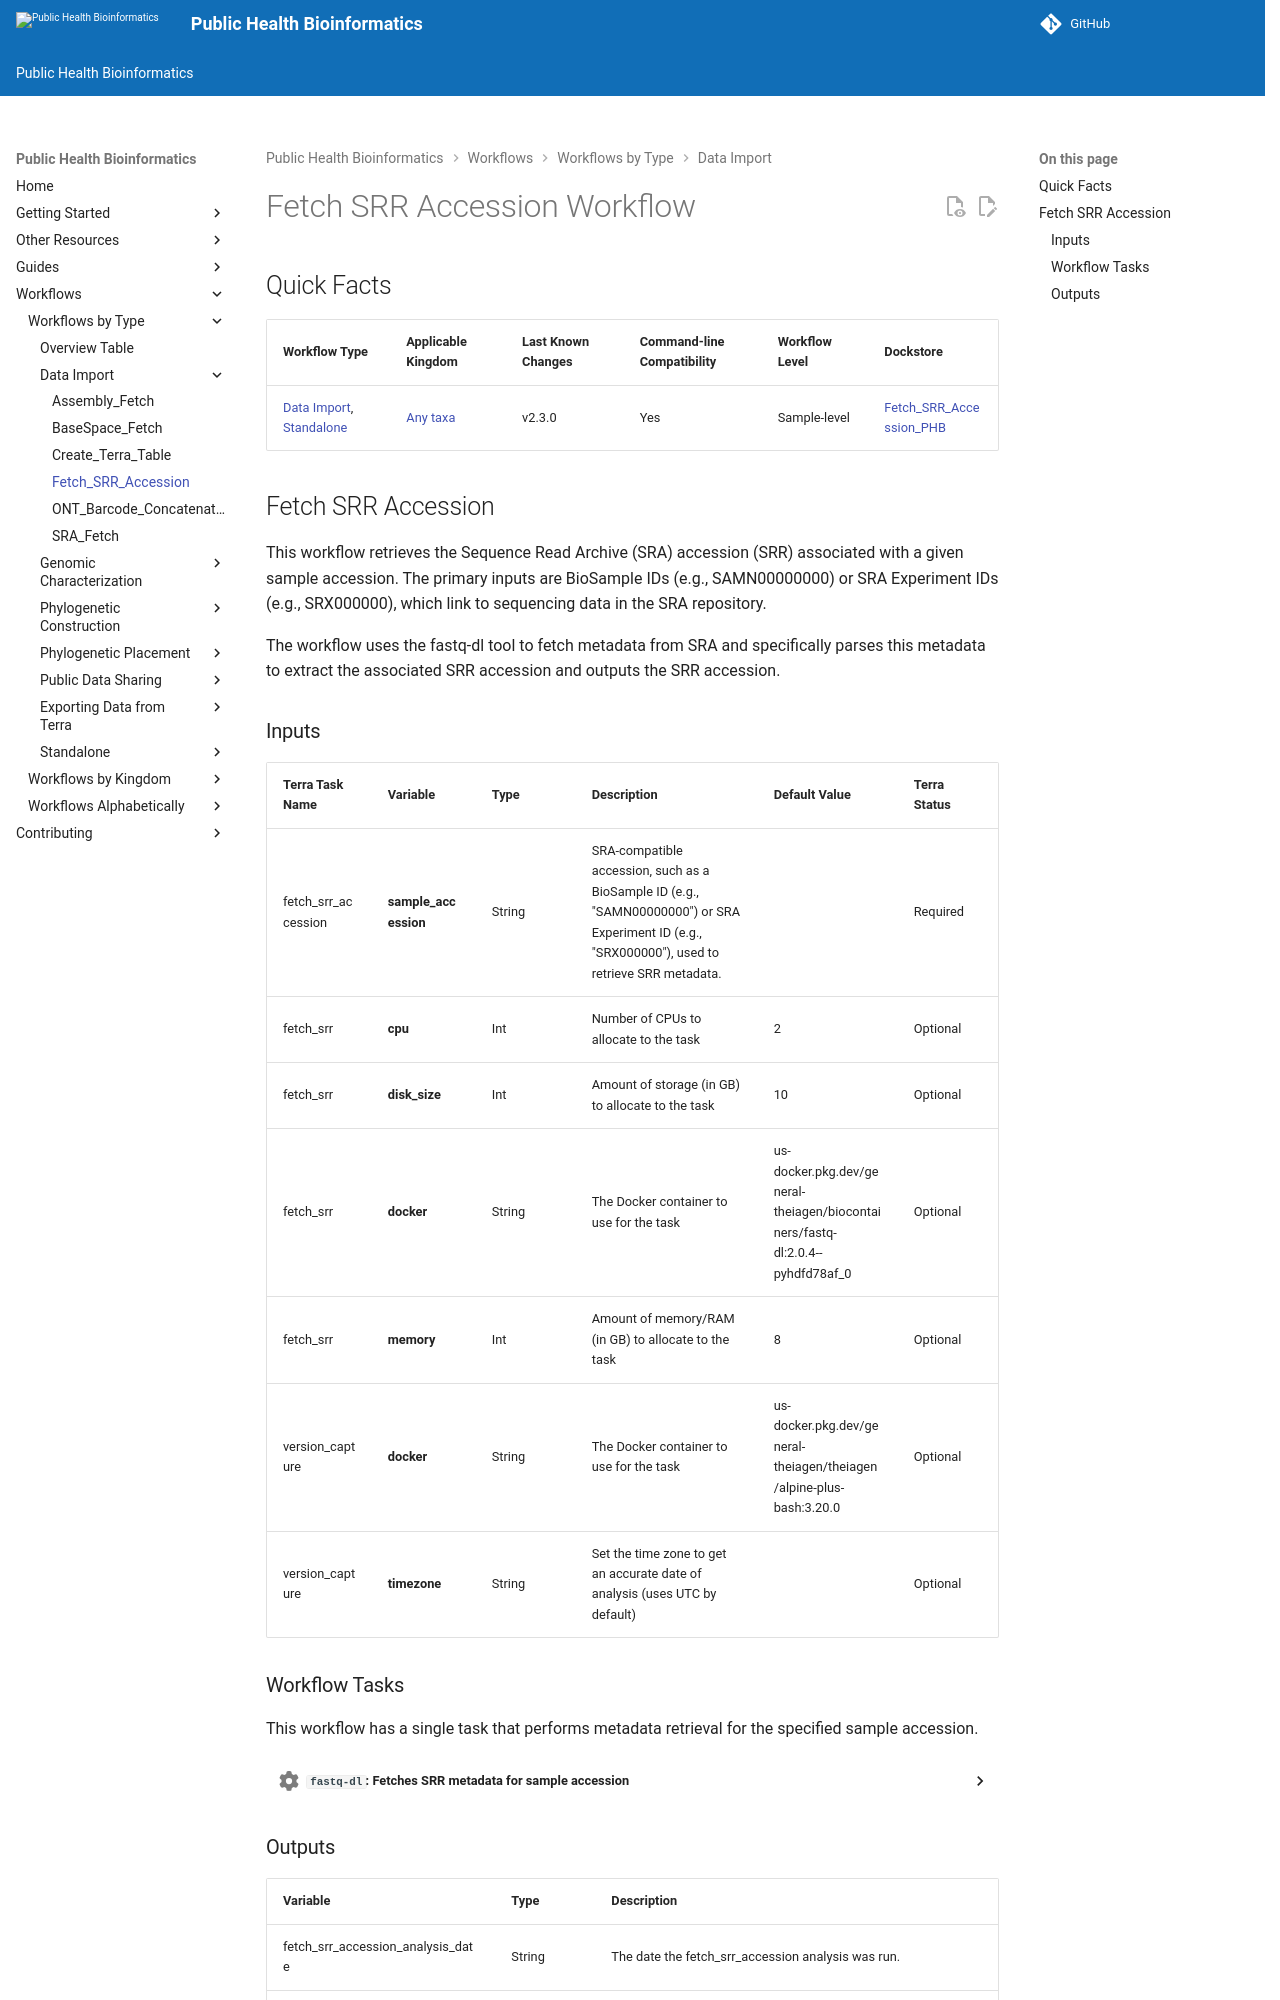

repository: theiagen/public_health_bioinformatics · page: v4.3.1/workflows/data_import/fetch_srr_accession/index.html · generator: mkdocs

# Fetch SRR Accession Workflow

## Quick Facts

{{ render_tsv_table("docs/assets/tables/all_workflows.tsv", sort_by="Name", filters={"Name": "[**Fetch_SRR_Accession**](../workflows/data_import/fetch_srr_accession.md)"}, columns=["Workflow Type", "Applicable Kingdom", "Last Known Changes", "Command-line Compatibility","Workflow Level", "Dockstore"]) }}

## Fetch SRR Accession

This workflow retrieves the Sequence Read Archive (SRA) accession (SRR) associated with a given sample accession. The primary inputs are BioSample IDs (e.g., SAMN00000000) or SRA Experiment IDs (e.g., SRX000000), which link to sequencing data in the SRA repository.

The workflow uses the fastq-dl tool to fetch metadata from SRA and specifically parses this metadata to extract the associated SRR accession and outputs the SRR accession.

### Inputs

/// html | div[class="searchable-table"]

{{ render_tsv_table("docs/assets/tables/all_inputs.tsv", input_table=True, filters={"Workflow": "Fetch_SRR_Accession"}, columns=["Terra Task Name", "Variable", "Type", "Description", "Default Value", "Terra Status"], sort_by=[("Terra Status", True), "Terra Task Name", "Variable"]) }}

///

### Workflow Tasks

This workflow has a single task that performs metadata retrieval for the specified sample accession.

??? task "`fastq-dl`: Fetches SRR metadata for sample accession"
    When provided a BioSample accession or SRA experiment ID, `fastq-dl` collects metadata and returns the appropriate SRR accession.

    !!! techdetails "fastq-dl Technical Details"
    |  | Links |
    | --- | --- |
    | **Task** | [task_fetch_srr_accession.wdl](https://github.com/theiagen/public_health_bioinformatics/blob/main/tasks/utilities/data_handling/task_fetch_srr_accession.wdl) |
    | **Software Source Code** | [https://github.com/rpetit3/fastq-dl](https://github.com/rpetit3/fastq-dl) |
    | **Software Documentation** | [https://github.com/rpetit3/fastq-dl#usage](https://github.com/rpetit3/fastq-dl#usage) |
